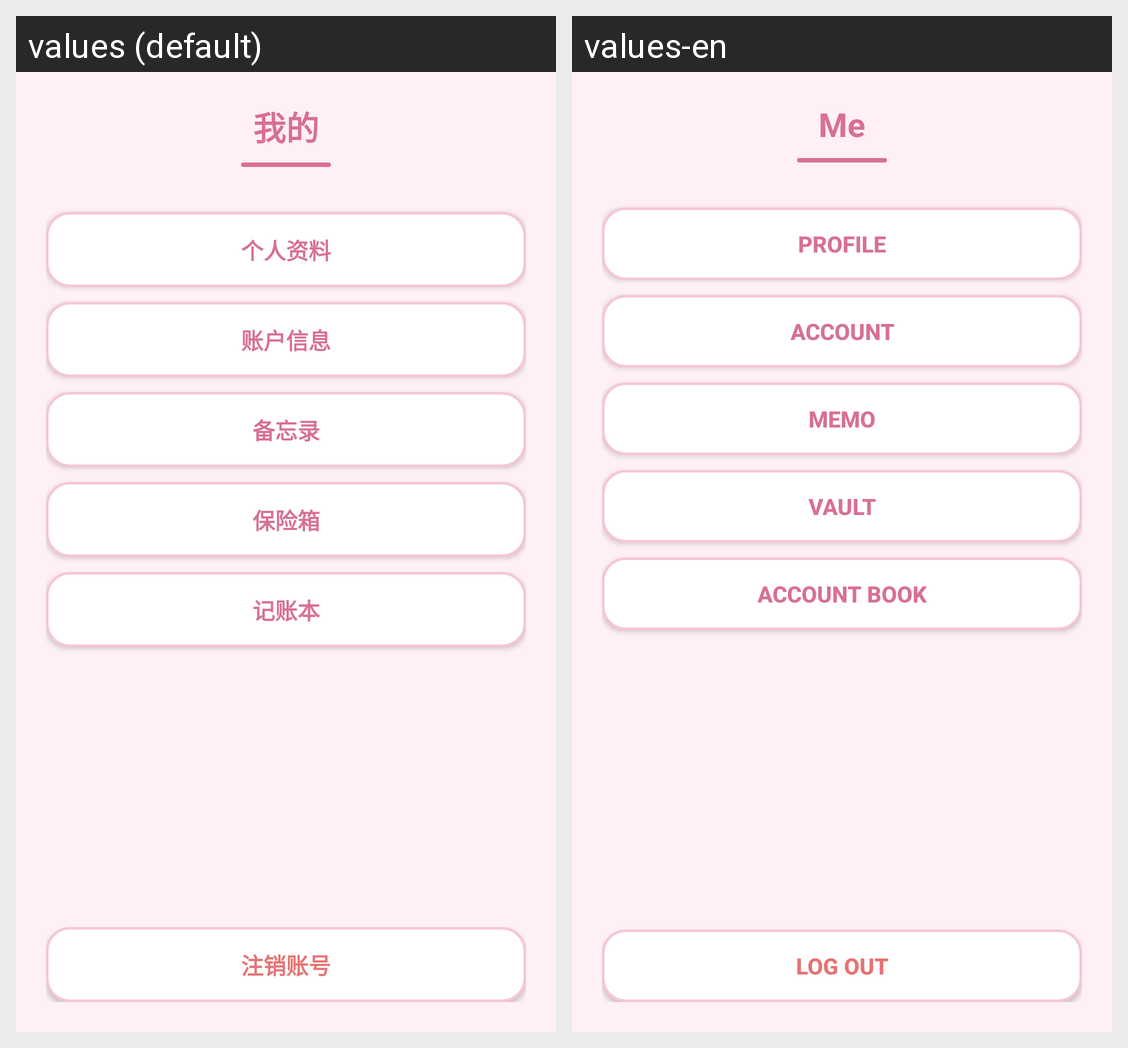

This grid shows one Android layout under two languages. Give, for every string resource on the screen, its name, the default text and each shown locale's text.
Android screen res/layout/activity_mine.xml rendered under 2 locales, left to right: values (default), values-en. Device: Nexus 5 (rendered at 1080×1920; each locale shown at half size, 540×960, under a caption strip naming it); theme Theme.AppCompat.Light.NoActionBar.
Strings drawn on this screen, with the default value and each locale's value (text and hints the layout hard-codes, and strings that could not be matched under every locale, appear in the picture but are not listed):

mine_title
  values: 我的
  values-en: Me

btn_user
  values: 个人资料
  values-en: Profile

btn_account
  values: 账户信息
  values-en: Account

btn_memo
  values: 备忘录
  values-en: Memo

btn_vault
  values: 保险箱
  values-en: Vault

btn_mine_account_book
  values: 记账本
  values-en: Account Book

btn_logout
  values: 注销账号
  values-en: Log Out
